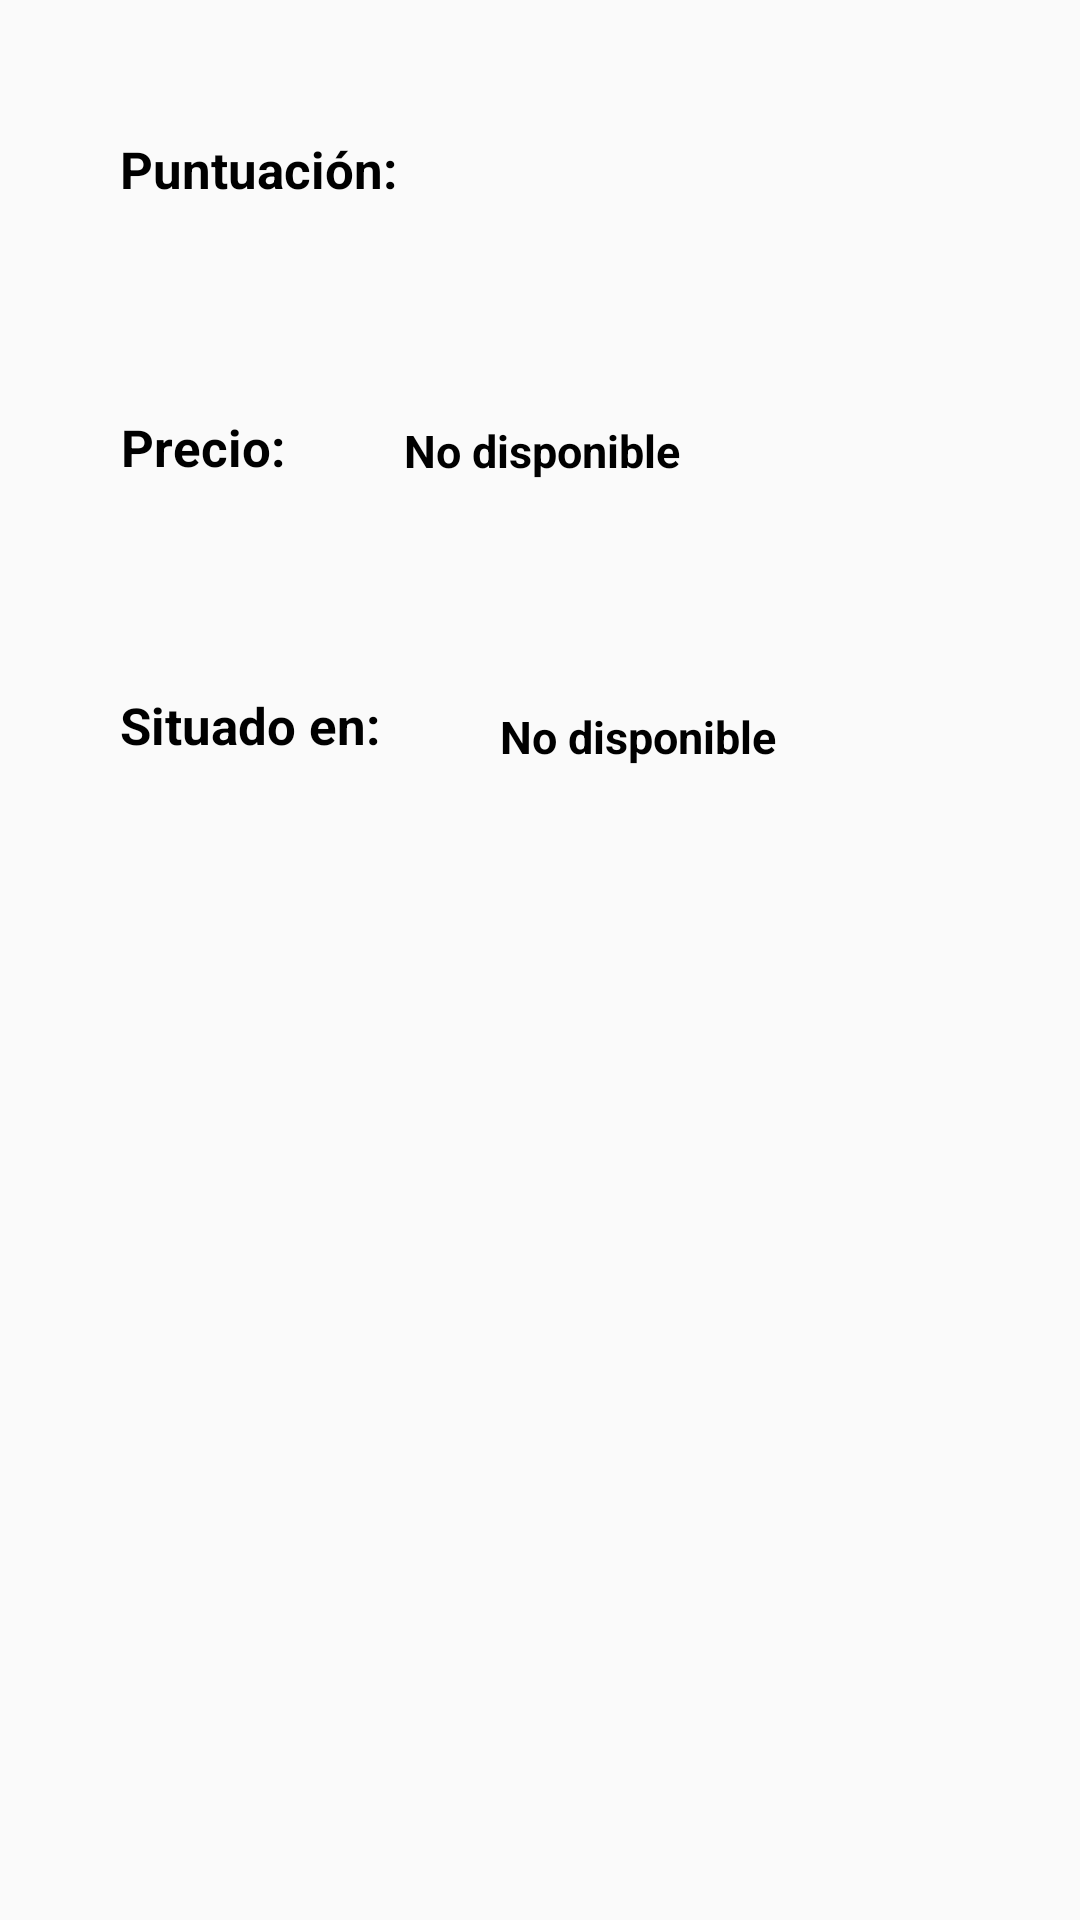

Here is an Android app screen rendered from its layout file. Give the layout XML and the strings, colors and styles it references.
<!-- AndroidManifest.xml: application theme Theme.HotelScan -->
<!-- res/layout/info_hotel.xml -->
<?xml version="1.0" encoding="utf-8"?>
<RelativeLayout xmlns:app="http://schemas.android.com/apk/res-auto"
    xmlns:tools="http://schemas.android.com/tools"
    android:id="@+id/RelativeLayout"
    android:layout_width="match_parent"
    android:layout_height="match_parent"
    android:paddingLeft="20dp"
    android:paddingRight="20dp"
    android:paddingTop="20dp"
    xmlns:android="http://schemas.android.com/apk/res/android">


    <ImageView
        android:id="@+id/correcto"
        android:layout_width="45dp"
        android:layout_height="50dp"
        android:layout_alignParentStart="true"
        android:layout_alignParentTop="true"
        android:layout_marginStart="100dp"
        android:layout_marginTop="315dp"
        android:visibility="invisible"
        app:layout_constraintBottom_toBottomOf="parent"
        app:layout_constraintEnd_toEndOf="parent"
        app:layout_constraintHorizontal_bias="0.343"
        app:layout_constraintStart_toStartOf="parent"
        app:layout_constraintTop_toTopOf="parent"
        app:layout_constraintVertical_bias="0.801"
        app:srcCompat="@drawable/correct_121331" />

    <TextView
        android:id="@+id/aniadido"
        android:layout_width="wrap_content"
        android:layout_height="wrap_content"
        android:layout_alignParentTop="true"
        android:layout_marginStart="18dp"
        android:layout_marginTop="330dp"
        android:layout_toEndOf="@+id/correcto"
        android:text="@string/añadido"
        android:textStyle="bold"
        android:visibility="invisible"
        app:layout_constraintBottom_toBottomOf="parent"
        app:layout_constraintEnd_toEndOf="parent"
        app:layout_constraintHorizontal_bias="0.0"
        app:layout_constraintStart_toEndOf="@+id/correcto"
        app:layout_constraintTop_toTopOf="parent"
        app:layout_constraintVertical_bias="0.79"
        tools:visibility="invisible" />

    <Button
        android:id="@+id/boton_guardar"
        android:layout_width="176dp"
        android:layout_height="44dp"
        android:layout_below="@+id/calle_hotel"
        android:layout_alignParentStart="true"
        android:layout_marginStart="100dp"
        android:layout_marginTop="84dp"
        android:background="@drawable/botones"
        android:text="@string/añadir"
        android:textColor="#000000"
        android:visibility="invisible"
        app:layout_constraintBottom_toBottomOf="parent"
        app:layout_constraintEnd_toEndOf="parent"
        app:layout_constraintHorizontal_bias="0.497"
        app:layout_constraintStart_toStartOf="parent"
        app:layout_constraintTop_toTopOf="parent"
        app:layout_constraintVertical_bias="0.797"
        tools:visibility="invisible" />

    <ImageView
        android:id="@+id/estrella1"
        android:layout_width="wrap_content"
        android:layout_height="wrap_content"
        android:layout_alignParentTop="true"
        android:layout_marginStart="15dp"
        android:layout_marginTop="20dp"
        android:layout_toEndOf="@+id/textView2"
        android:visibility="invisible"
        app:srcCompat="@android:drawable/btn_star_big_on" />

    <ImageView
        android:id="@+id/estrella2"
        android:layout_width="wrap_content"
        android:layout_height="wrap_content"
        android:layout_alignParentTop="true"
        android:layout_marginStart="15dp"
        android:layout_marginTop="20dp"
        android:layout_toEndOf="@+id/estrella1"
        android:visibility="invisible"
        app:srcCompat="@android:drawable/btn_star_big_on" />

    <ImageView
        android:id="@+id/estrella3"
        android:layout_width="wrap_content"
        android:layout_height="wrap_content"
        android:layout_alignParentTop="true"
        android:layout_marginStart="15dp"
        android:layout_marginTop="20dp"
        android:layout_toEndOf="@+id/estrella2"
        android:visibility="invisible"
        app:srcCompat="@android:drawable/btn_star_big_on" />

    <ImageView
        android:id="@+id/estrella4"
        android:layout_width="wrap_content"
        android:layout_height="wrap_content"
        android:layout_alignParentTop="true"
        android:layout_marginStart="15dp"
        android:layout_marginTop="20dp"
        android:layout_toEndOf="@+id/estrella3"
        android:visibility="invisible"
        app:srcCompat="@android:drawable/btn_star_big_on" />

    <ImageView
        android:id="@+id/estrella5"
        android:layout_width="wrap_content"
        android:layout_height="wrap_content"
        android:layout_alignParentTop="true"
        android:layout_marginStart="15dp"
        android:layout_marginTop="20dp"
        android:layout_toEndOf="@+id/estrella4"
        android:visibility="invisible"
        app:srcCompat="@android:drawable/btn_star_big_on" />

    <TextView
        android:id="@+id/rate_nd"
        style="@style/subtitulos_detalles"
        android:layout_width="wrap_content"
        android:layout_height="wrap_content"
        android:layout_alignParentStart="true"
        android:layout_alignParentTop="true"
        android:layout_marginStart="170dp"
        android:layout_marginTop="25dp"
        android:text="@string/nodisponible"
        android:visibility="invisible" />

    <TextView
        android:id="@+id/textView8"
        android:layout_width="wrap_content"
        android:layout_height="wrap_content"
        android:layout_below="@+id/textView2"
        android:layout_alignParentStart="true"
        android:layout_marginStart="20dp"
        android:layout_marginTop="70dp"
        android:text="Precio:"
        style="@style/titulos_detalles"/>

    <TextView
        android:id="@+id/precio_hotel"
        style="@style/subtitulos_detalles"
        android:layout_width="wrap_content"
        android:layout_height="wrap_content"
        android:layout_alignParentTop="true"
        android:layout_marginStart="40dp"
        android:layout_marginTop="120dp"
        android:layout_toEndOf="@+id/textView8"
        android:text="@string/nodisponible" />

    <TextView
        android:id="@+id/textView2"
        style="@style/titulos_detalles"
        android:layout_width="wrap_content"
        android:layout_height="wrap_content"
        android:layout_alignParentStart="true"
        android:layout_alignParentTop="true"
        android:layout_marginStart="20dp"
        android:layout_marginTop="25dp"
        android:text="Puntuación:" />

    <TextView
        android:id="@+id/textView10"
        android:layout_width="wrap_content"
        android:layout_height="wrap_content"
        android:layout_below="@+id/textView8"
        android:layout_alignParentStart="true"
        android:layout_marginStart="20dp"
        android:layout_marginTop="70dp"
        android:text="Situado en:"
        style="@style/titulos_detalles"/>

    <TextView
        android:id="@+id/calle_hotel"
        style="@style/subtitulos_detalles"
        android:layout_width="wrap_content"
        android:layout_height="wrap_content"
        android:layout_below="@+id/precio_hotel"
        android:layout_marginStart="40dp"
        android:layout_marginTop="75dp"
        android:layout_toEndOf="@+id/textView10"
        android:text="@string/nodisponible" />

</RelativeLayout>
<!-- resources referenced by this layout -->
<resources>
  <string name="nodisponible">No disponible</string>
  <style name="subtitulos_detalles">
          <item name="android:textSize">15sp</item>
          <item name="android:textColor">@color/black</item>
          <item name="android:textStyle">bold</item>
          <item name="android:gravity">center</item>
      </style>
  <style name="titulos_detalles">
          <item name="android:textSize">17sp</item>
          <item name="android:textColor">@color/black</item>
          <item name="android:textStyle">bold</item>
          <item name="android:gravity">center</item>
      </style>
  <style name="Theme.HotelScan" parent="Theme.AppCompat.Light.NoActionBar">
          
          <item name="colorPrimary">@color/purple_500</item>
          <item name="colorPrimaryVariant">@color/purple_700</item>
          <item name="colorOnPrimary">@color/white</item>
  
          
          <item name="colorSecondary">@color/teal_200</item>
          <item name="colorSecondaryVariant">@color/teal_700</item>
          <item name="colorOnSecondary">@color/black</item>
          
          <item name="android:statusBarColor" tools:targetApi="l">?attr/colorPrimaryVariant</item>
          
      </style>
  <!-- not gathered from this repository: default colours our renderer supplied (Android Studio template values) -->
  <color name="purple_500">#FF6200EE</color>
  <color name="purple_700">#FF3700B3</color>
  <color name="teal_200">#FF03DAC5</color>
  <color name="teal_700">#FF018786</color>
  <color name="black">#FF000000</color>
  <color name="white">#FFFFFFFF</color>
</resources>
